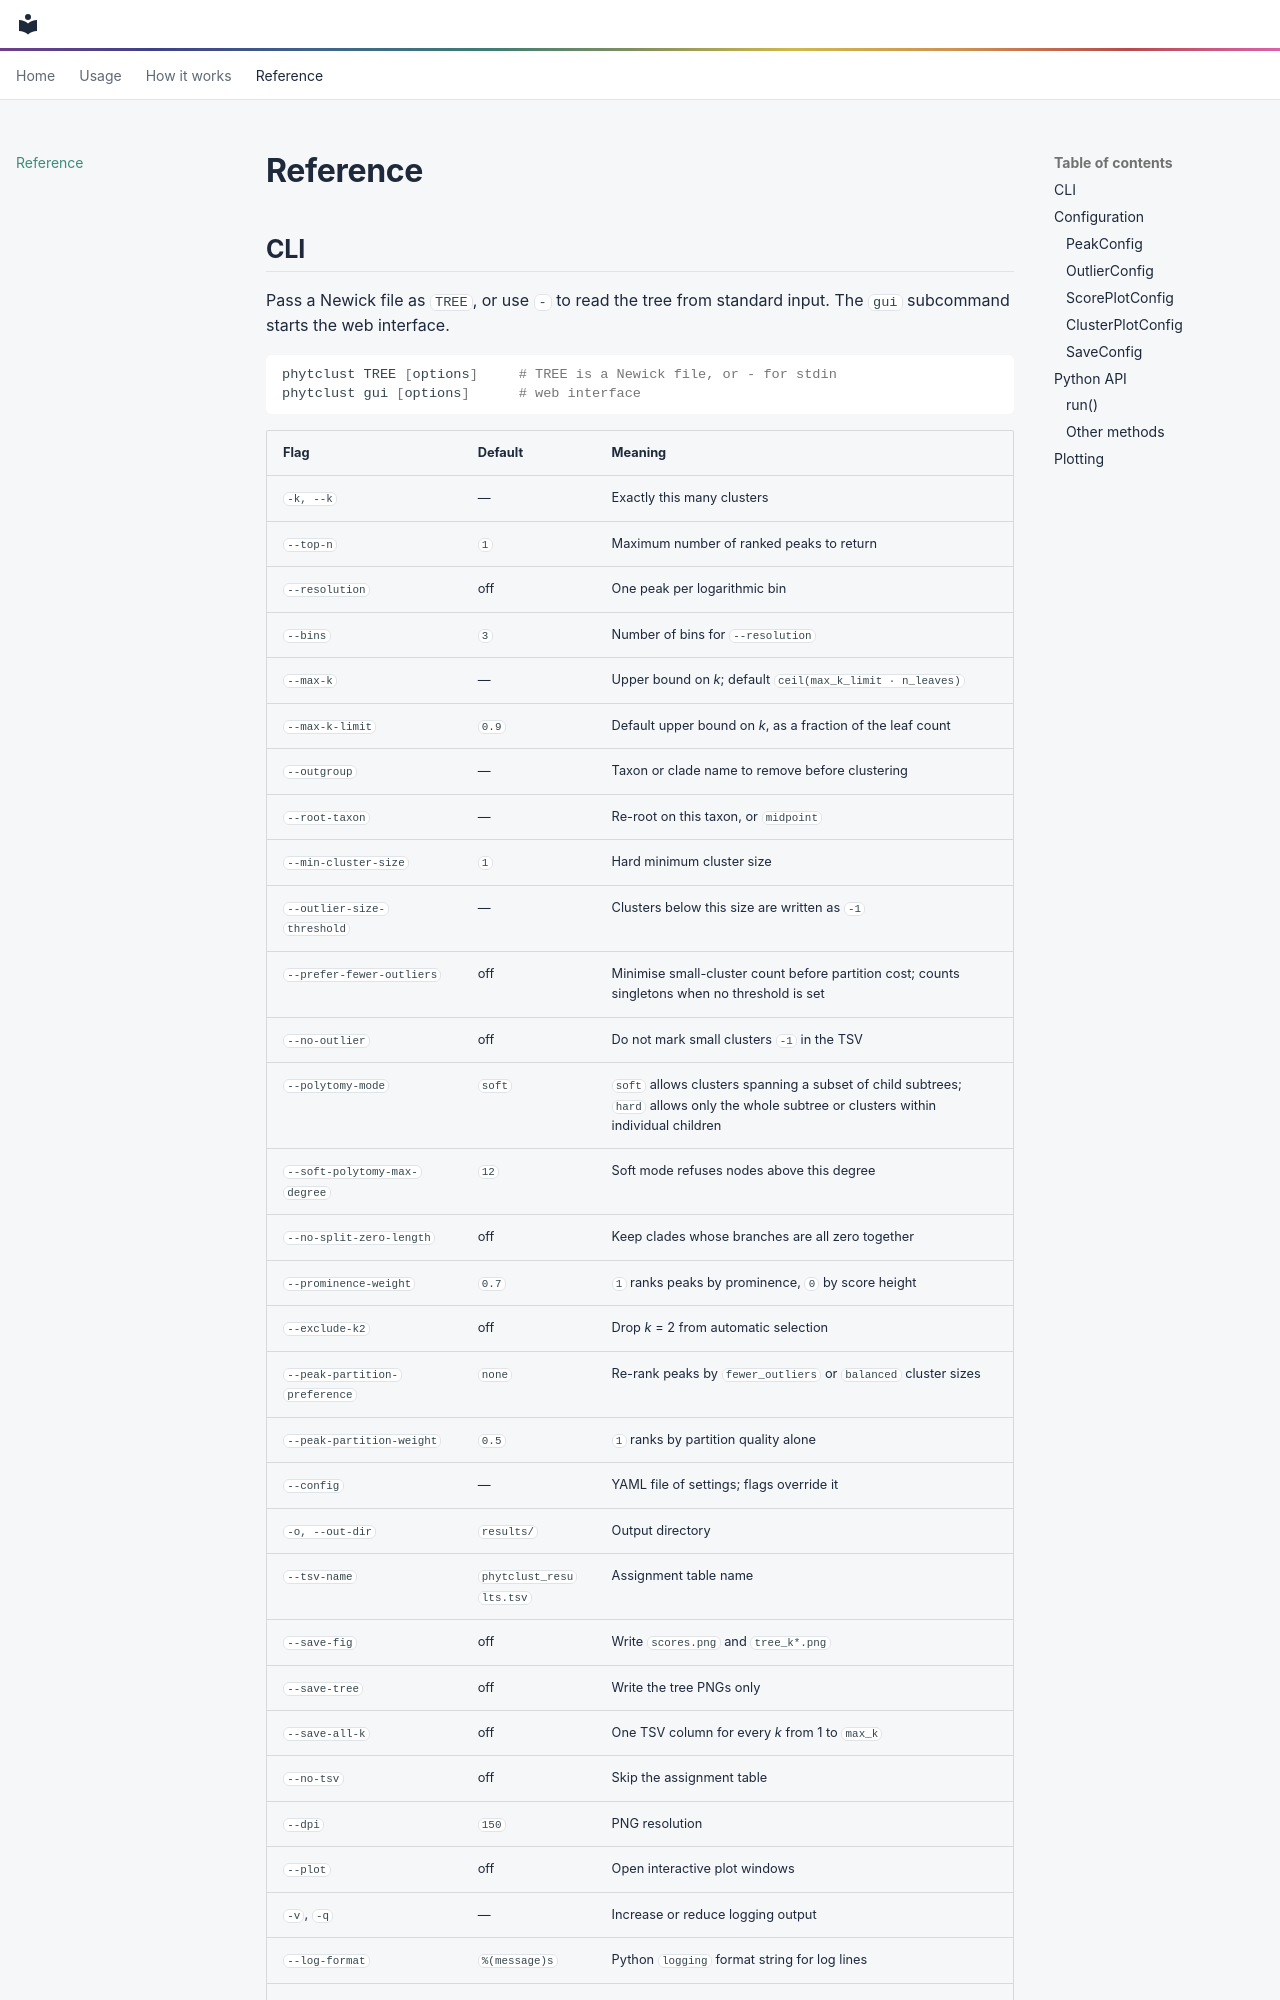

repository: schwarzlab-ccb/PhytClust · page: reference/index.html · generator: mkdocs

# Reference

## CLI

Pass a Newick file as `TREE`, or use `-` to read the tree from standard input.
The `gui` subcommand starts the web interface.

```bash
phytclust TREE [options]     # TREE is a Newick file, or - for stdin
phytclust gui [options]      # web interface
```

| Flag | Default | Meaning |
|------|---------|---------|
| `-k, --k` | — | Exactly this many clusters |
| `--top-n` | `1` | Maximum number of ranked peaks to return |
| `--resolution` | off | One peak per logarithmic bin |
| `--bins` | `3` | Number of bins for `--resolution` |
| `--max-k` | — | Upper bound on *k*; default `ceil(max_k_limit · n_leaves)` |
| `--max-k-limit` | `0.9` | Default upper bound on *k*, as a fraction of the leaf count |
| `--outgroup` | — | Taxon or clade name to remove before clustering |
| `--root-taxon` | — | Re-root on this taxon, or `midpoint` |
| `--min-cluster-size` | `1` | Hard minimum cluster size |
| `--outlier-size-threshold` | — | Clusters below this size are written as `-1` |
| `--prefer-fewer-outliers` | off | Minimise small-cluster count before partition cost; counts singletons when no threshold is set |
| `--no-outlier` | off | Do not mark small clusters `-1` in the TSV |
| `--polytomy-mode` | `soft` | `soft` allows clusters spanning a subset of child subtrees; `hard` allows only the whole subtree or clusters within individual children |
| `--soft-polytomy-max-degree` | `12` | Soft mode refuses nodes above this degree |
| `--no-split-zero-length` | off | Keep clades whose branches are all zero together |
| `--prominence-weight` | `0.7` | `1` ranks peaks by prominence, `0` by score height |
| `--exclude-k2` | off | Drop *k* = 2 from automatic selection |
| `--peak-partition-preference` | `none` | Re-rank peaks by `fewer_outliers` or `balanced` cluster sizes |
| `--peak-partition-weight` | `0.5` | `1` ranks by partition quality alone |
| `--config` | — | YAML file of settings; flags override it |
| `-o, --out-dir` | `results/` | Output directory |
| `--tsv-name` | `phytclust_results.tsv` | Assignment table name |
| `--save-fig` | off | Write `scores.png` and `tree_k*.png` |
| `--save-tree` | off | Write the tree PNGs only |
| `--save-all-k` | off | One TSV column for every *k* from 1 to `max_k` |
| `--no-tsv` | off | Skip the assignment table |
| `--dpi` | `150` | PNG resolution |
| `--plot` | off | Open interactive plot windows |
| `-v`, `-q` | — | Increase or reduce logging output |
| `--log-format` | `%(message)s` | Python `logging` format string for log lines |
| `--time`, `--progress`, `--no-color`, `--version` | — | Timing, spinner, plain output, version |

`phytclust gui` accepts `--host` (default `127.0.0.1`), `--port` (default
`8000`), `--no-browser` and `--reload`. By default, the server accepts requests
from localhost only.
